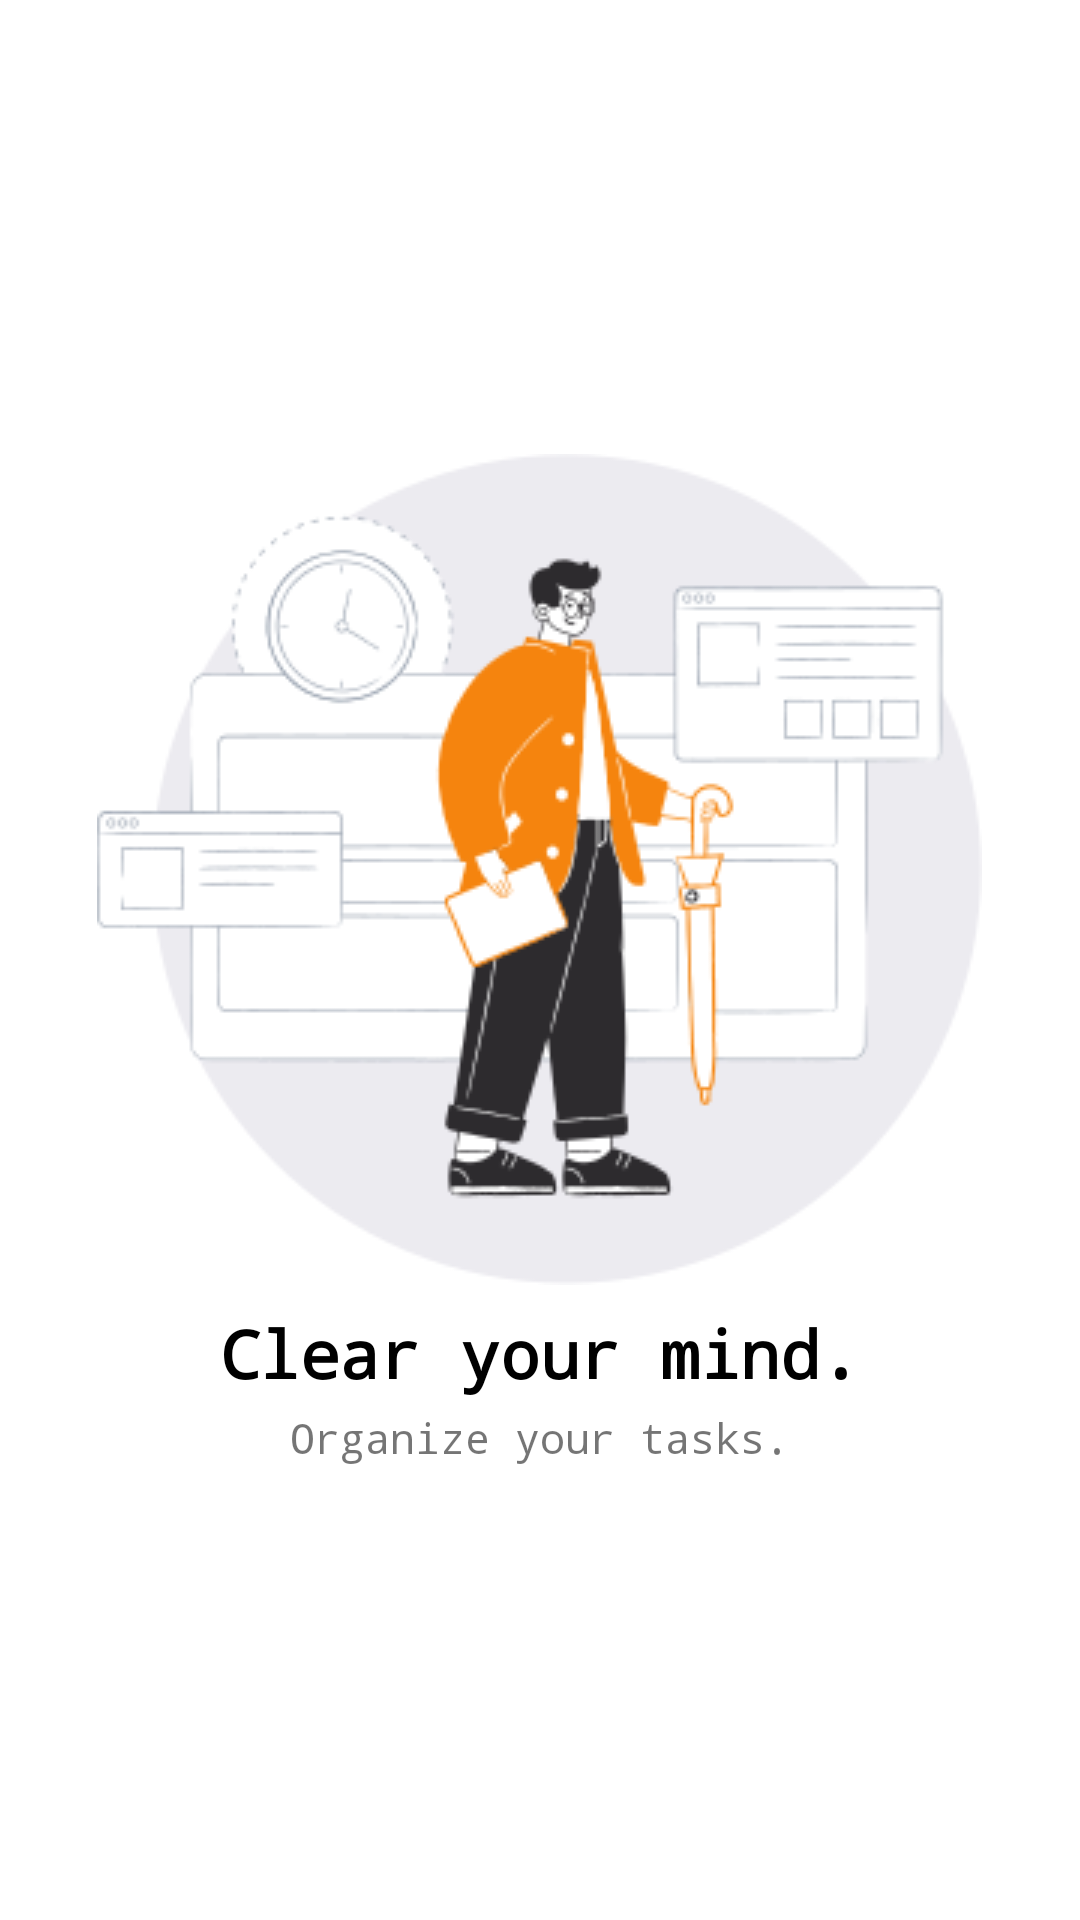

This screen was rendered from an Android layout file. Write that file and the resources it references.
<!-- AndroidManifest.xml: application theme Theme.Hw_4_1 -->
<!-- res/layout/fragment_second.xml -->
<?xml version="1.0" encoding="utf-8"?>
<LinearLayout xmlns:android="http://schemas.android.com/apk/res/android"
    xmlns:tools="http://schemas.android.com/tools"
    android:layout_width="match_parent"
    android:layout_height="match_parent"
    android:gravity="center"
    android:orientation="vertical"
    tools:context=".ui.onboarding.content.FirstFragment">

    <ImageView
        android:layout_width="wrap_content"
        android:layout_height="wrap_content"
        android:background="@drawable/second_screen" />

    <TextView
        android:layout_width="wrap_content"
        android:layout_height="wrap_content"
        android:layout_marginTop="8dp"
        android:fontFamily="monospace"
        android:text="Clear your mind."
        android:textColor="@color/black"
        android:textSize="22sp"
        android:textStyle="bold" />

    <TextView
        android:layout_width="wrap_content"
        android:layout_height="wrap_content"
        android:layout_marginTop="4dp"
        android:fontFamily="monospace"
        android:text="Organize your tasks." />

</LinearLayout>
<!-- resources referenced by this layout -->
<resources>
  <color name="black">#FF000000</color>
  <!-- drawable second_screen: png bitmap (drawable, 23105 bytes) -->
  <style name="Theme.Hw_4_1" parent="Base.Theme.Hw_4_1" />
  <style name="Base.Theme.Hw_4_1" parent="Theme.MaterialComponents.DayNight.DarkActionBar">
          
          
      </style>
</resources>
